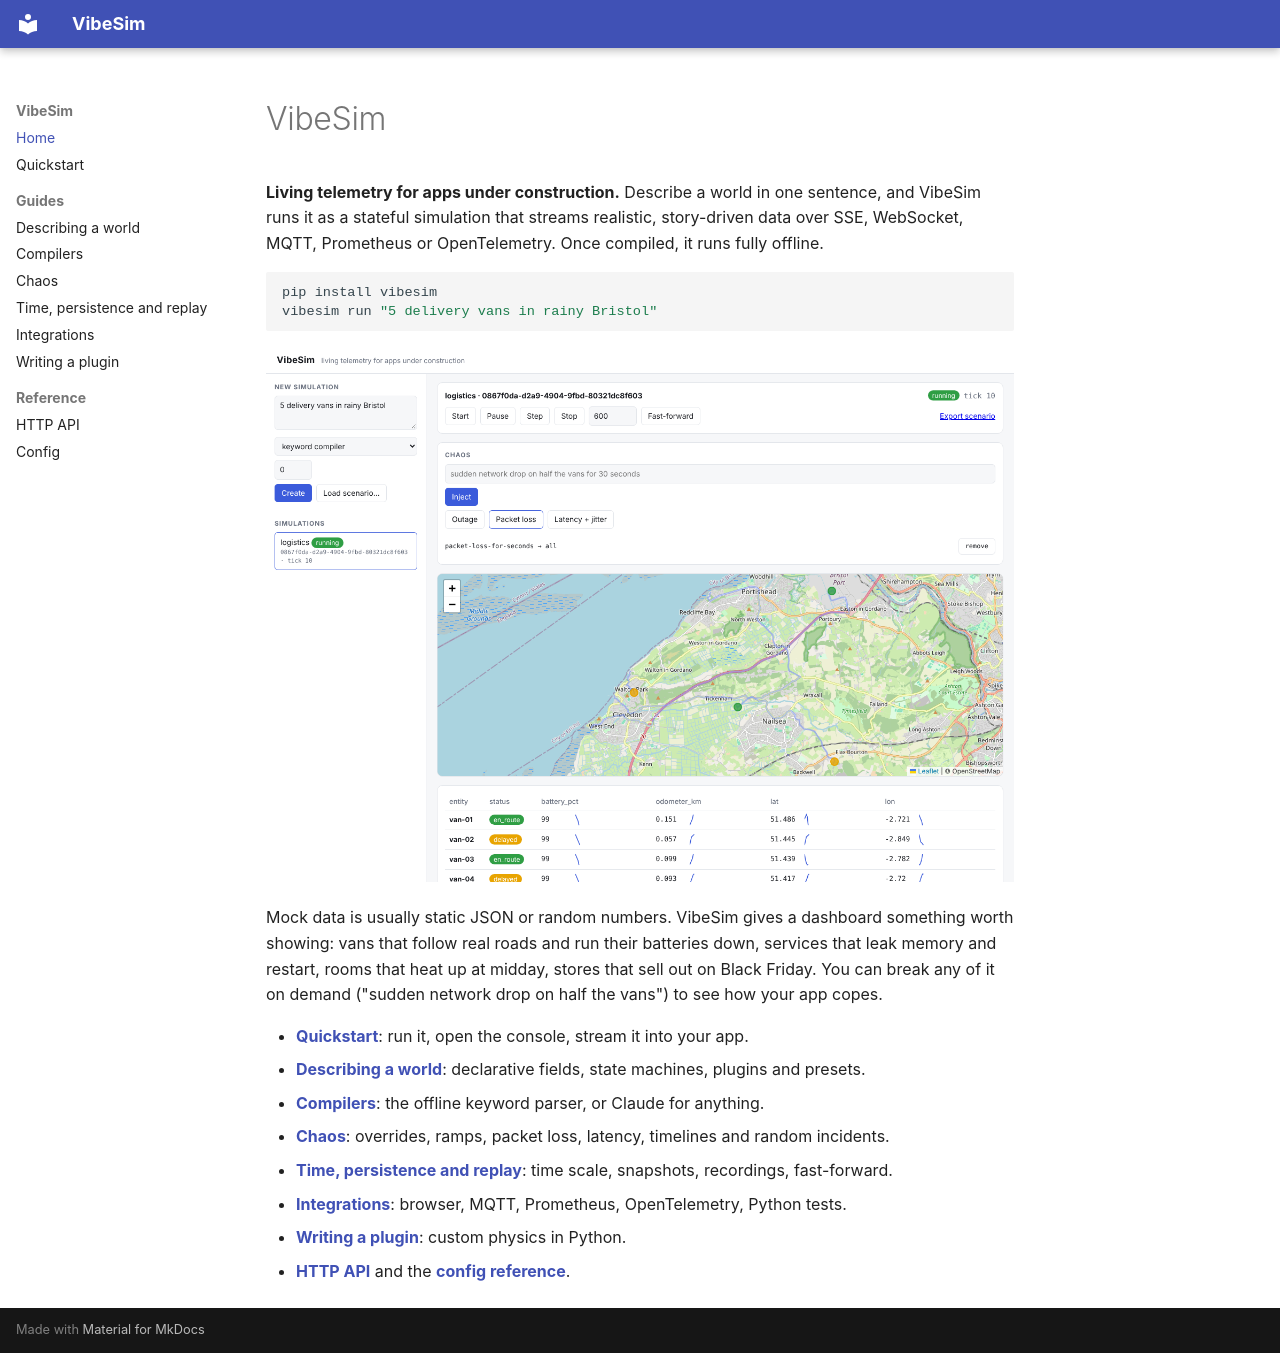

repository: JFrusher/VibeSim · page: index.html · generator: mkdocs

# VibeSim

**Living telemetry for apps under construction.** Describe a world in one sentence, and VibeSim runs it as a stateful simulation that streams realistic, story-driven data over SSE, WebSocket, MQTT, Prometheus or OpenTelemetry. Once compiled, it runs fully offline.

```bash
pip install vibesim
vibesim run "5 delivery vans in rainy Bristol"
```

![The VibeSim console: vans on a live map with chaos controls](img/console.png)

Mock data is usually static JSON or random numbers. VibeSim gives a dashboard something worth showing: vans that follow real roads and run their batteries down, services that leak memory and restart, rooms that heat up at midday, stores that sell out on Black Friday. You can break any of it on demand ("sudden network drop on half the vans") to see how your app copes.

- **[Quickstart](quickstart.md)**: run it, open the console, stream it into your app.
- **[Describing a world](worlds.md)**: declarative fields, state machines, plugins and presets.
- **[Compilers](compilers.md)**: the offline keyword parser, or Claude for anything.
- **[Chaos](chaos.md)**: overrides, ramps, packet loss, latency, timelines and random incidents.
- **[Time, persistence and replay](time.md)**: time scale, snapshots, recordings, fast-forward.
- **[Integrations](integrations.md)**: browser, MQTT, Prometheus, OpenTelemetry, Python tests.
- **[Writing a plugin](plugins.md)**: custom physics in Python.
- **[HTTP API](api.md)** and the **[config reference](reference/config.md)**.
